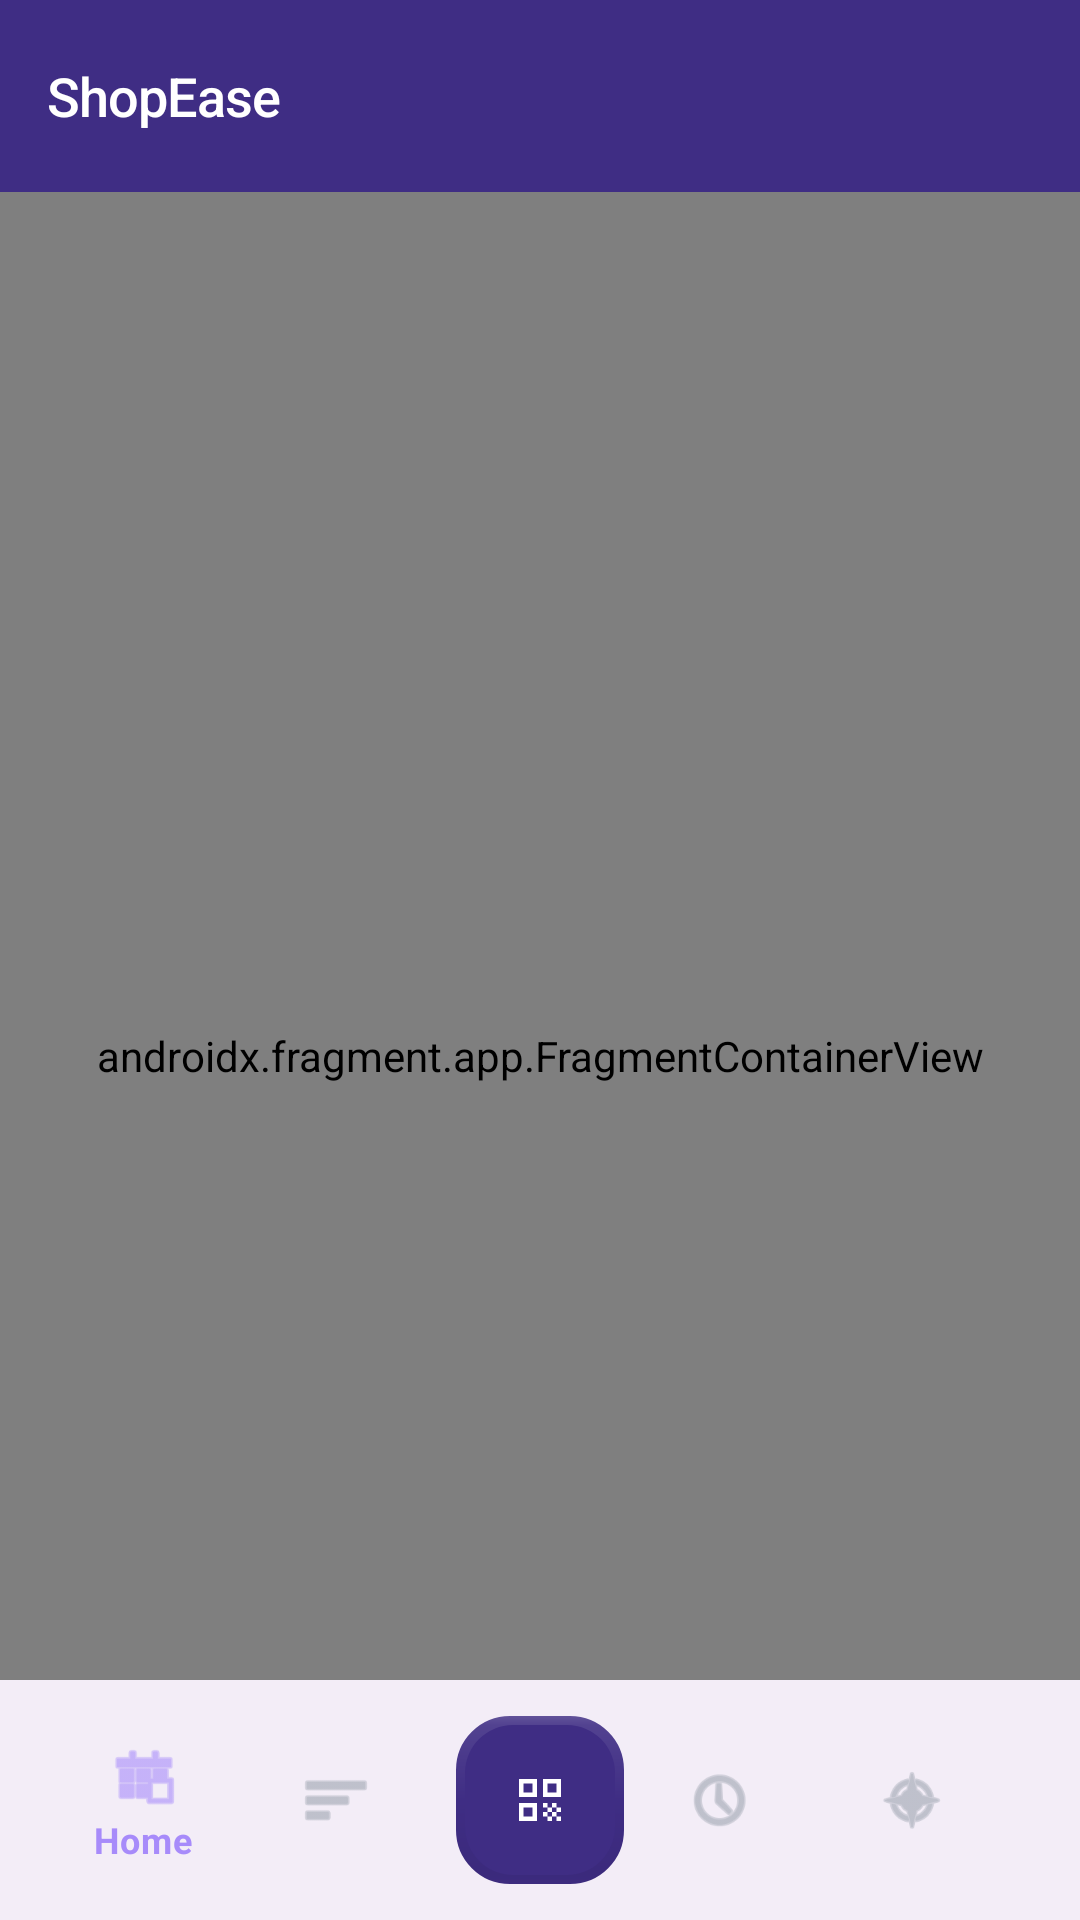

The Android layout XML behind this screen, and the referenced resources:
<!-- AndroidManifest.xml: application theme Theme.Inventory -->
<!-- res/layout/activity_main.xml -->
<?xml version="1.0" encoding="utf-8"?>
<LinearLayout
    xmlns:android="http://schemas.android.com/apk/res/android"
    xmlns:app="http://schemas.android.com/apk/res-auto"
    android:layout_width="match_parent"
    android:layout_height="match_parent"
    android:orientation="vertical"
    android:background="@color/backround"
    android:fitsSystemWindows="true">

    
    <TextView
        android:id="@+id/offlineBanner"
        android:layout_width="match_parent"
        android:layout_height="wrap_content"
        android:background="#332B12"
        android:gravity="center"
        android:padding="8dp"
        android:text="⚠ No internet — data may not be synced"
        android:textColor="@color/warning"
        android:textSize="12sp"
        android:textStyle="bold"
        android:visibility="gone"/>

    
    <androidx.coordinatorlayout.widget.CoordinatorLayout
        android:id="@+id/main"
        android:layout_width="match_parent"
        android:layout_height="match_parent">

        
        <com.google.android.material.appbar.AppBarLayout
            android:layout_width="match_parent"
            android:layout_height="wrap_content"
            android:background="@color/bar_background"
            app:elevation="0dp">

            
            <com.google.android.material.appbar.MaterialToolbar
                android:id="@+id/toolbar"
                android:layout_width="match_parent"
                android:layout_height="?attr/actionBarSize"
                android:background="@color/bar_background"
                app:titleTextColor="@color/badge"
                app:title="ShopEase"
                app:titleTextAppearance="@style/ToolbarTitleStyle"/>

        </com.google.android.material.appbar.AppBarLayout>

        
        <View
            android:layout_width="match_parent"
            android:layout_height="1dp"
            android:background="#0DFFFFFF"
            app:layout_behavior="@string/appbar_scrolling_view_behavior"
            android:layout_marginTop="0dp"/>

        
        <androidx.fragment.app.FragmentContainerView
            android:id="@+id/nav_host_fragment"
            android:name="androidx.navigation.fragment.NavHostFragment"
            android:layout_width="match_parent"
            android:layout_height="match_parent"
            android:paddingBottom="0dp"
            android:clipToPadding="false"
            app:defaultNavHost="true"
            app:layout_behavior="@string/appbar_scrolling_view_behavior"
            app:navGraph="@navigation/nav_graph"/>

        
        <com.google.android.material.bottomappbar.BottomAppBar
            android:id="@+id/bottomAppBar"
            android:layout_width="match_parent"
            android:layout_height="wrap_content"
            android:layout_gravity="bottom"
            android:background="#F5161526"
            app:fabAlignmentMode="center"
            app:elevation="0dp"
            app:hideOnScroll="false">

            
            <com.google.android.material.bottomnavigation.BottomNavigationView
                android:id="@+id/nav_view"
                android:layout_width="match_parent"
                android:layout_height="match_parent"
                android:layout_marginEnd="16dp"
                android:background="@android:color/transparent"
                app:elevation="0dp"
                app:itemIconTint="@color/bottom_nav_item_color"
                app:itemTextColor="@color/bottom_nav_item_color"
                app:itemActiveIndicatorStyle="@style/BottomNavIndicatorStyle"
                app:menu="@menu/bottom_nav_menu"/>

        </com.google.android.material.bottomappbar.BottomAppBar>

        
        <com.google.android.material.floatingactionbutton.FloatingActionButton
            android:id="@+id/fab_scan"
            android:layout_width="wrap_content"
            android:layout_height="wrap_content"
            android:src="@drawable/ic_qr_scanner"
            android:contentDescription="Scan Product"
            app:layout_anchor="@id/bottomAppBar"
            app:backgroundTint="@color/primary"
            app:tint="@android:color/white"
            app:fabCustomSize="56dp"
            app:borderWidth="3dp"
            app:strokeColor="@color/warning"
            app:strokeWidth="3dp"/>

    </androidx.coordinatorlayout.widget.CoordinatorLayout>
</LinearLayout>
<!-- resources referenced by this layout -->
<resources>
  <color name="backround">@color/background</color>
  <color name="badge">#FFFFFF</color>
  <color name="bar_background">#3F2D84</color>
  <color name="primary">#3F2D84</color>
  <color name="warning">#F97316</color>
  <!-- drawable ic_qr_scanner (drawable) -->
  <?xml version="1.0" encoding="utf-8"?>
  <vector xmlns:android="http://schemas.android.com/apk/res/android"
      android:width="24dp" android:height="24dp"
      android:viewportWidth="24" android:viewportHeight="24">
      <path android:fillColor="@android:color/white"
          android:pathData="M9.5,6.5v3h-3v-3H9.5M11,5H5v6h6V5zM9.5,14.5v3h-3v-3H9.5M11,13H5v6h6V13zM17.5,6.5v3h-3v-3H17.5M19,5h-6v6h6V5zM13,13h1.5v1.5H13V13zM14.5,14.5H16V16h-1.5V14.5zM16,13h1.5v1.5H16V13zM13,16h1.5v1.5H13V16zM14.5,17.5H16V19h-1.5V17.5zM16,16h1.5v1.5H16V16zM17.5,14.5H19V16h-1.5V14.5zM17.5,17.5H19V19h-1.5V17.5z"/>
  </vector>
  <style name="BottomNavIndicatorStyle">
  <item name="android:color">#1FA78BFA</item>
  <item name="shapeAppearance">@style/BottomNavIndicatorShape</item>
  </style>
  <style name="ToolbarTitleStyle" parent="TextAppearance.MaterialComponents.Headline6">
      <item name="android:textColor">#F1F0FF</item>
      <item name="android:textSize">18sp</item>
      <item name="android:fontFamily">sans-serif-medium</item>
      <item name="android:letterSpacing">-0.02</item>
  </style>
  <style name="Theme.Inventory" parent="Theme.Material3.DayNight.NoActionBar">
          <item name="colorPrimary">@color/primary</item>
          <item name="colorOnPrimary">@color/on_primary</item>
          <item name="colorPrimaryContainer">@color/tonal_purple</item>
  
          <item name="colorSecondary">@color/accent</item>
          <item name="colorOnSecondary">@color/on_accent</item>
  
          <item name="colorSurface">@color/surface</item>
          <item name="colorOnSurface">@color/text_primary</item>
  
          <item name="colorSurfaceVariant">@color/bar_background</item>
          <item name="colorOnSurfaceVariant">@color/text_secondary</item>
  
          <item name="android:colorBackground">@color/background</item>
          <item name="android:windowBackground">@color/background</item>
  
          <item name="android:statusBarColor">@color/bar_background</item>
          <item name="android:windowLightStatusBar">true</item>
  
          <item name="bottomNavigationStyle">@style/BottomNavStyle</item>
      </style>
  <color name="background">#F8F9FA</color>
  <style name="BottomNavIndicatorShape" parent="ShapeAppearance.Material3.Corner.Full">
  <item name="cornerSize">50%</item>
  </style>
  <color name="on_primary">#FFFFFF</color>
  <color name="tonal_purple">#EDE9FE</color>
  <color name="accent">#F59E0B</color>
  <color name="on_accent">#FFFFFF</color>
  <color name="surface">#FFFFFF</color>
  <color name="text_primary">#1A1A2E</color>
  <color name="text_secondary">#6B7280</color>
  <style name="BottomNavStyle" parent="Widget.MaterialComponents.BottomNavigationView">
  <item name="android:background">#00000000</item>
  <item name="itemBackground">@android:color/transparent</item>
  </style>
</resources>
